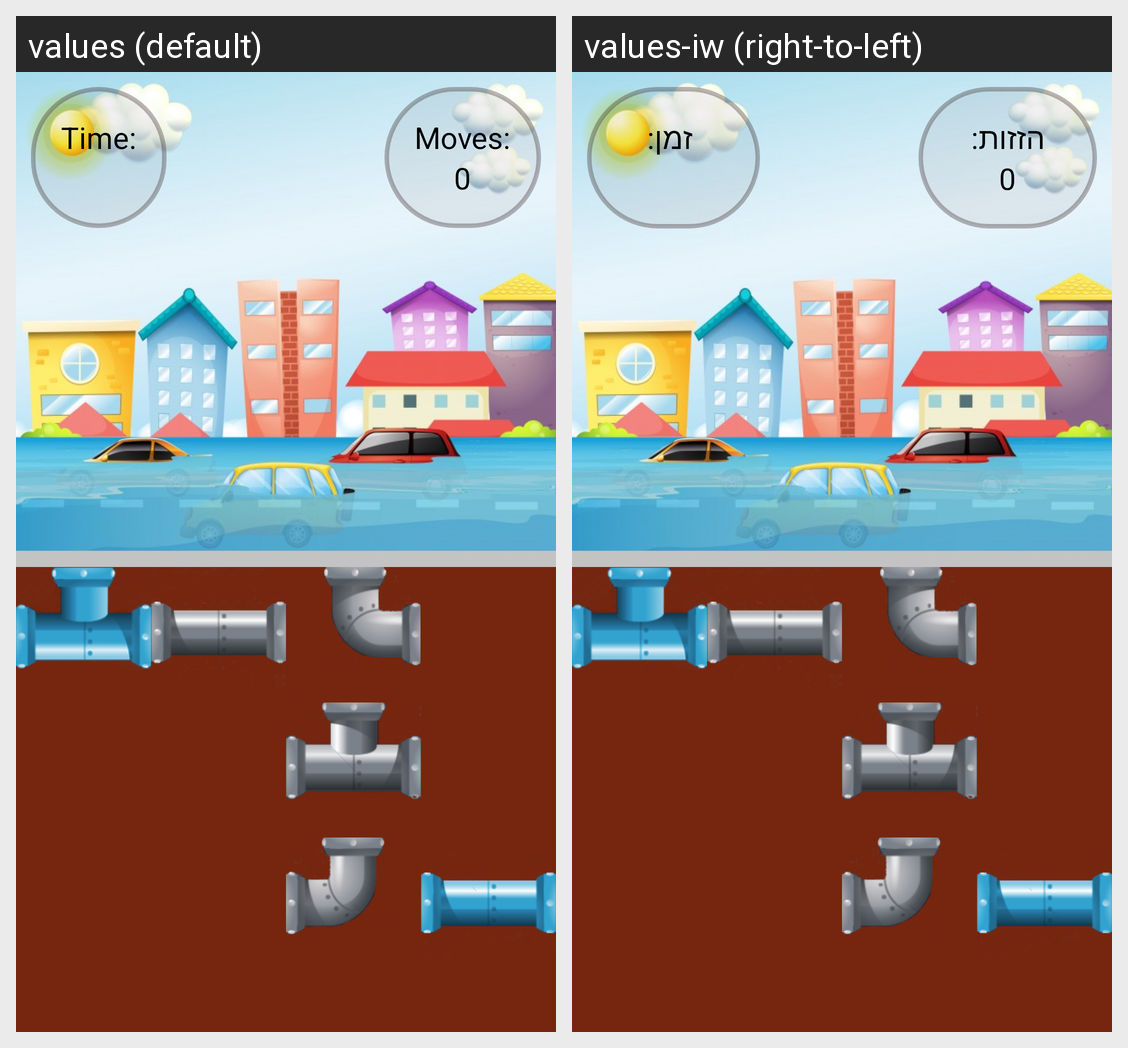

Strings drawn on this Android screen and how each of the app's shown locales translates them:
Android screen res/layout/activity_level_zero.xml rendered under 2 locales, left to right: values (default), values-iw (right-to-left). Device: Nexus 5 (rendered at 1080×1920; each locale shown at half size, 540×960, under a caption strip naming it); theme AppTheme.
Strings drawn on this screen, with the default value and each locale's value (text and hints the layout hard-codes, and strings that could not be matched under every locale, appear in the picture but are not listed):

time
  values: Time:
  values-iw:      זמן:    

move
  values: Moves:
  values-iw:    הזזות:
